7-way image classification set "data_combined" from GitHub (ruibiaoo/Adversarial-CV-Speed-Limit-Sign); label vocabulary: 10 mph speed limit, 20 mph speed limit, 30 mph speed limit, 40 mph speed limit, 50 mph speed limit, 60 mph speed limit, 70 mph speed limit.

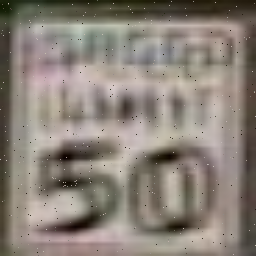
Label: 50 mph speed limit

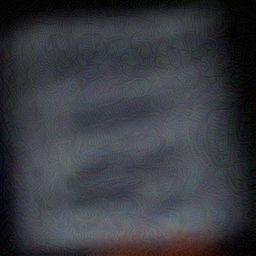
Label: 40 mph speed limit

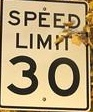
Label: 30 mph speed limit

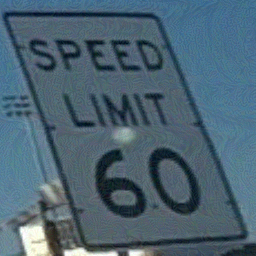
Label: 60 mph speed limit

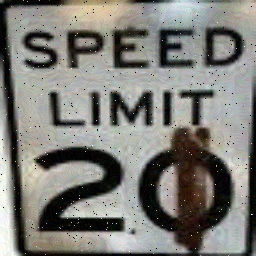
Label: 20 mph speed limit

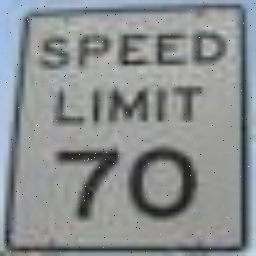
Label: 70 mph speed limit
